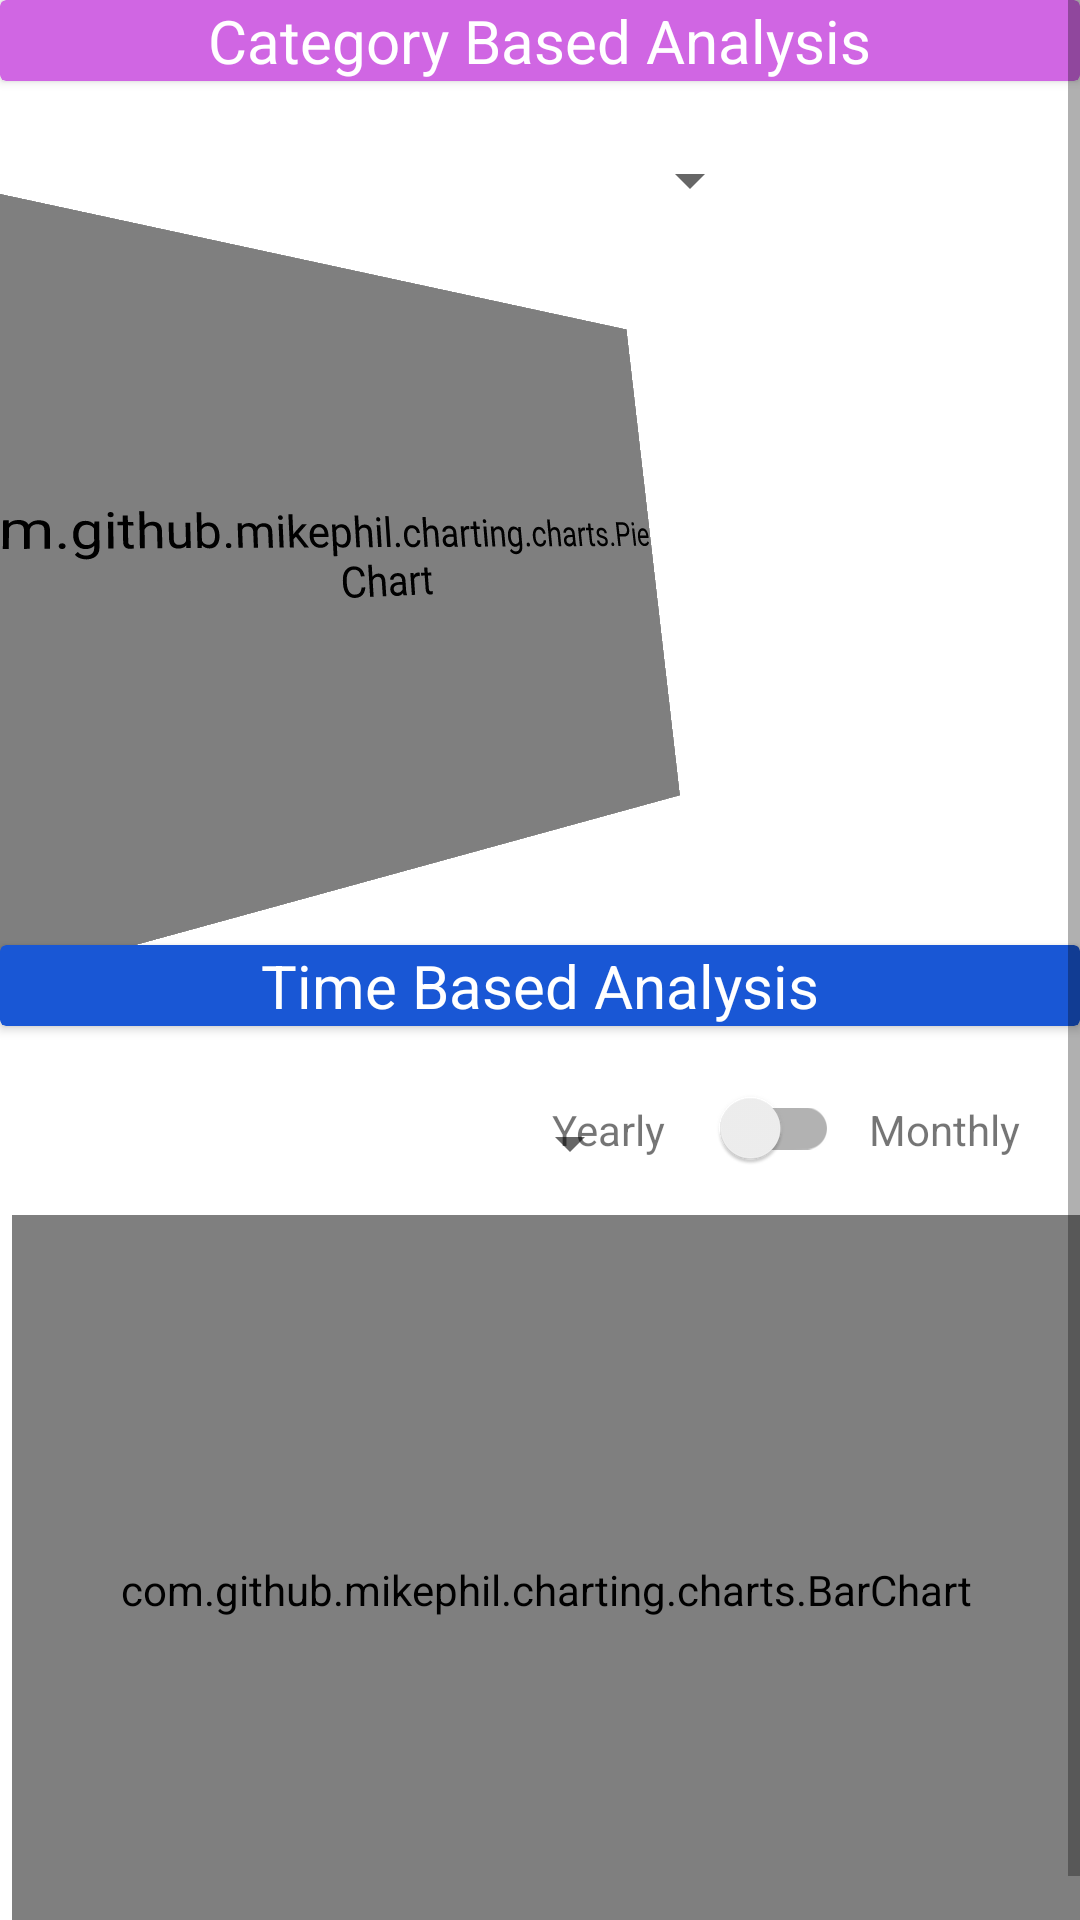

The Android layout XML behind this screen, and the referenced resources:
<!-- AndroidManifest.xml: application theme Theme.MakeMyBudget -->
<!-- res/layout/fragment_overview_tab.xml -->
<?xml version="1.0" encoding="utf-8"?>
<ScrollView xmlns:android="http://schemas.android.com/apk/res/android"
    xmlns:app="http://schemas.android.com/apk/res-auto"
    xmlns:tools="http://schemas.android.com/tools"
    android:layout_width="match_parent"
    android:layout_height="match_parent"
    tools:ignore="SpeakableTextPresentCheck,SpeakableTextPresentCheck">

    <androidx.constraintlayout.widget.ConstraintLayout
        android:layout_width="match_parent"
        android:layout_height="wrap_content"
        app:layout_constraintStart_toStartOf="parent"
        app:layout_constraintTop_toTopOf="parent">


        <androidx.cardview.widget.CardView
            android:id="@+id/heading_box"
            android:layout_width="match_parent"
            android:layout_height="wrap_content"
            android:background="#2196F3"
            android:backgroundTint="#D066E3"
            app:layout_constraintEnd_toEndOf="parent"
            app:layout_constraintStart_toStartOf="parent"
            app:layout_constraintTop_toTopOf="parent">

            <TextView
                android:id="@+id/pieChart_heading"
                android:layout_width="wrap_content"
                android:layout_height="wrap_content"
                android:layout_gravity="center"
                android:text="Category Based Analysis"
                android:textColor="@color/white"
                android:textSize="20sp">

            </TextView>
        </androidx.cardview.widget.CardView>

        <com.github.mikephil.charting.charts.PieChart
            android:id="@+id/pieChart"
            android:layout_width="250dp"
            android:layout_height="200dp"
            android:layout_marginStart="4dp"
            android:background="@android:color/transparent"
            android:rotation="-4"
            android:rotationX="8"
            android:rotationY="25"
            app:layout_constraintBottom_toBottomOf="@+id/pieChartBarrier"
            app:layout_constraintStart_toStartOf="parent"
            app:layout_constraintTop_toBottomOf="@id/pie_chart_spinner"
            app:layout_constraintVertical_bias="1.0">

        </com.github.mikephil.charting.charts.PieChart>

        <Spinner
            android:id="@+id/pie_chart_spinner"
            android:layout_width="240dp"
            android:layout_height="50dp"
            android:layout_marginStart="10dp"
            android:layout_marginTop="8dp"
            android:textAlignment="center"
            app:layout_constraintEnd_toEndOf="@+id/pieChart"
            app:layout_constraintHorizontal_bias="0.0"
            app:layout_constraintStart_toStartOf="@+id/pieChart"
            app:layout_constraintTop_toBottomOf="@+id/heading_box"
            tools:ignore="SpeakableTextPresentCheck" />

        <androidx.recyclerview.widget.RecyclerView
            android:id="@+id/refernece_box"
            android:layout_width="wrap_content"
            android:layout_height="0dp"
            app:layout_constraintBottom_toBottomOf="@id/pieChartBarrier"
            app:layout_constraintEnd_toEndOf="parent"
            app:layout_constraintHorizontal_bias="0.777"
            app:layout_constraintStart_toEndOf="@+id/pieChart"
            app:layout_constraintTop_toTopOf="@+id/pieChart"
            app:layout_constraintVertical_bias="0.0" />

        <androidx.constraintlayout.widget.Barrier
            android:id="@+id/pieChartBarrier"
            android:layout_width="wrap_content"
            android:layout_height="wrap_content"
            app:barrierDirection="top" />

        <androidx.cardview.widget.CardView
            android:id="@+id/heading_box2"
            android:layout_width="match_parent"
            android:layout_height="wrap_content"
            android:layout_marginTop="30dp"
            android:background="#2196F3"
            android:backgroundTint="#1957D5"
            app:layout_constraintEnd_toEndOf="parent"
            app:layout_constraintStart_toStartOf="parent"
            app:layout_constraintTop_toBottomOf="@id/pieChartBarrier">

            <TextView
                android:id="@+id/barChart_heading"
                android:layout_width="wrap_content"
                android:layout_height="wrap_content"
                android:layout_gravity="center"
                android:text="Time Based Analysis"
                android:textColor="@color/white"
                android:textSize="20sp">

            </TextView>
        </androidx.cardview.widget.CardView>

        <Spinner
            android:id="@+id/bar_chart_spinner"
            android:layout_width="200dp"
            android:layout_height="48dp"
            android:layout_marginStart="10dp"
            android:layout_marginTop="15dp"
            android:textAlignment="center"
            app:layout_constraintStart_toStartOf="@+id/barChart"
            app:layout_constraintTop_toBottomOf="@+id/heading_box2"
            tools:ignore="SpeakableTextPresentCheck" />

        <com.github.mikephil.charting.charts.BarChart
            android:id="@+id/barChart"
            android:layout_width="match_parent"
            android:layout_height="250dp"
            android:layout_marginStart="4dp"
            android:layout_marginTop="5dp"
            app:layout_constraintBottom_toTopOf="@id/barChartBarrier"
            app:layout_constraintEnd_toEndOf="parent"
            app:layout_constraintHorizontal_bias="0.0"
            app:layout_constraintStart_toStartOf="parent"
            app:layout_constraintTop_toBottomOf="@id/switch1"
            app:layout_constraintVertical_bias="1.0"></com.github.mikephil.charting.charts.BarChart>

        <androidx.constraintlayout.widget.Barrier
            android:id="@+id/barChartBarrier"
            android:layout_width="wrap_content"
            android:layout_height="wrap_content"
            app:barrierDirection="top" />

        <androidx.appcompat.widget.SwitchCompat
            android:id="@+id/switch1"
            android:layout_width="wrap_content"
            android:layout_height="48dp"
            android:layout_marginTop="5dp"
            android:layout_marginEnd="10dp"
            app:layout_constraintBottom_toBottomOf="@+id/bar_chart_spinner"
            app:layout_constraintEnd_toStartOf="@+id/textView16"
            app:layout_constraintTop_toBottomOf="@+id/heading_box2" />

        <TextView
            android:id="@+id/textView15"
            android:layout_width="wrap_content"
            android:layout_height="wrap_content"
            android:layout_marginEnd="10dp"
            android:text="Yearly"
            app:layout_constraintBottom_toBottomOf="@+id/switch1"
            app:layout_constraintEnd_toStartOf="@+id/switch1"
            app:layout_constraintTop_toTopOf="@+id/switch1"
            app:layout_constraintVertical_bias="0.517" />

        <TextView
            android:id="@+id/textView16"
            android:layout_width="wrap_content"
            android:layout_height="wrap_content"
            android:layout_marginEnd="20dp"
            android:text="Monthly"
            app:layout_constraintBottom_toBottomOf="@+id/switch1"
            app:layout_constraintEnd_toEndOf="parent"
            app:layout_constraintTop_toTopOf="@+id/switch1"
            app:layout_constraintVertical_bias="0.517" />

    </androidx.constraintlayout.widget.ConstraintLayout>
</ScrollView>
<!-- resources referenced by this layout -->
<resources>
  <color name="white">#FFFFFFFF</color>
  <style name="Theme.MakeMyBudget" parent="Theme.MaterialComponents.DayNight.NoActionBar">
          
          <item name="colorPrimary">@color/purple_500</item>
          <item name="colorPrimaryVariant">@color/purple_700</item>
          <item name="colorOnPrimary">@color/white</item>
          
          <item name="colorSecondary">@color/teal_200</item>
          <item name="colorSecondaryVariant">@color/teal_700</item>
          <item name="colorOnSecondary">@color/black</item>
          
          <item name="android:statusBarColor" tools:targetApi="l">?attr/colorPrimaryVariant</item>
          
      </style>
  <color name="purple_500">#FF6200EE</color>
  <color name="purple_700">#FF3700B3</color>
  <color name="teal_200">#FF03DAC5</color>
  <color name="teal_700">#FF018786</color>
  <color name="black">#FF000000</color>
</resources>
